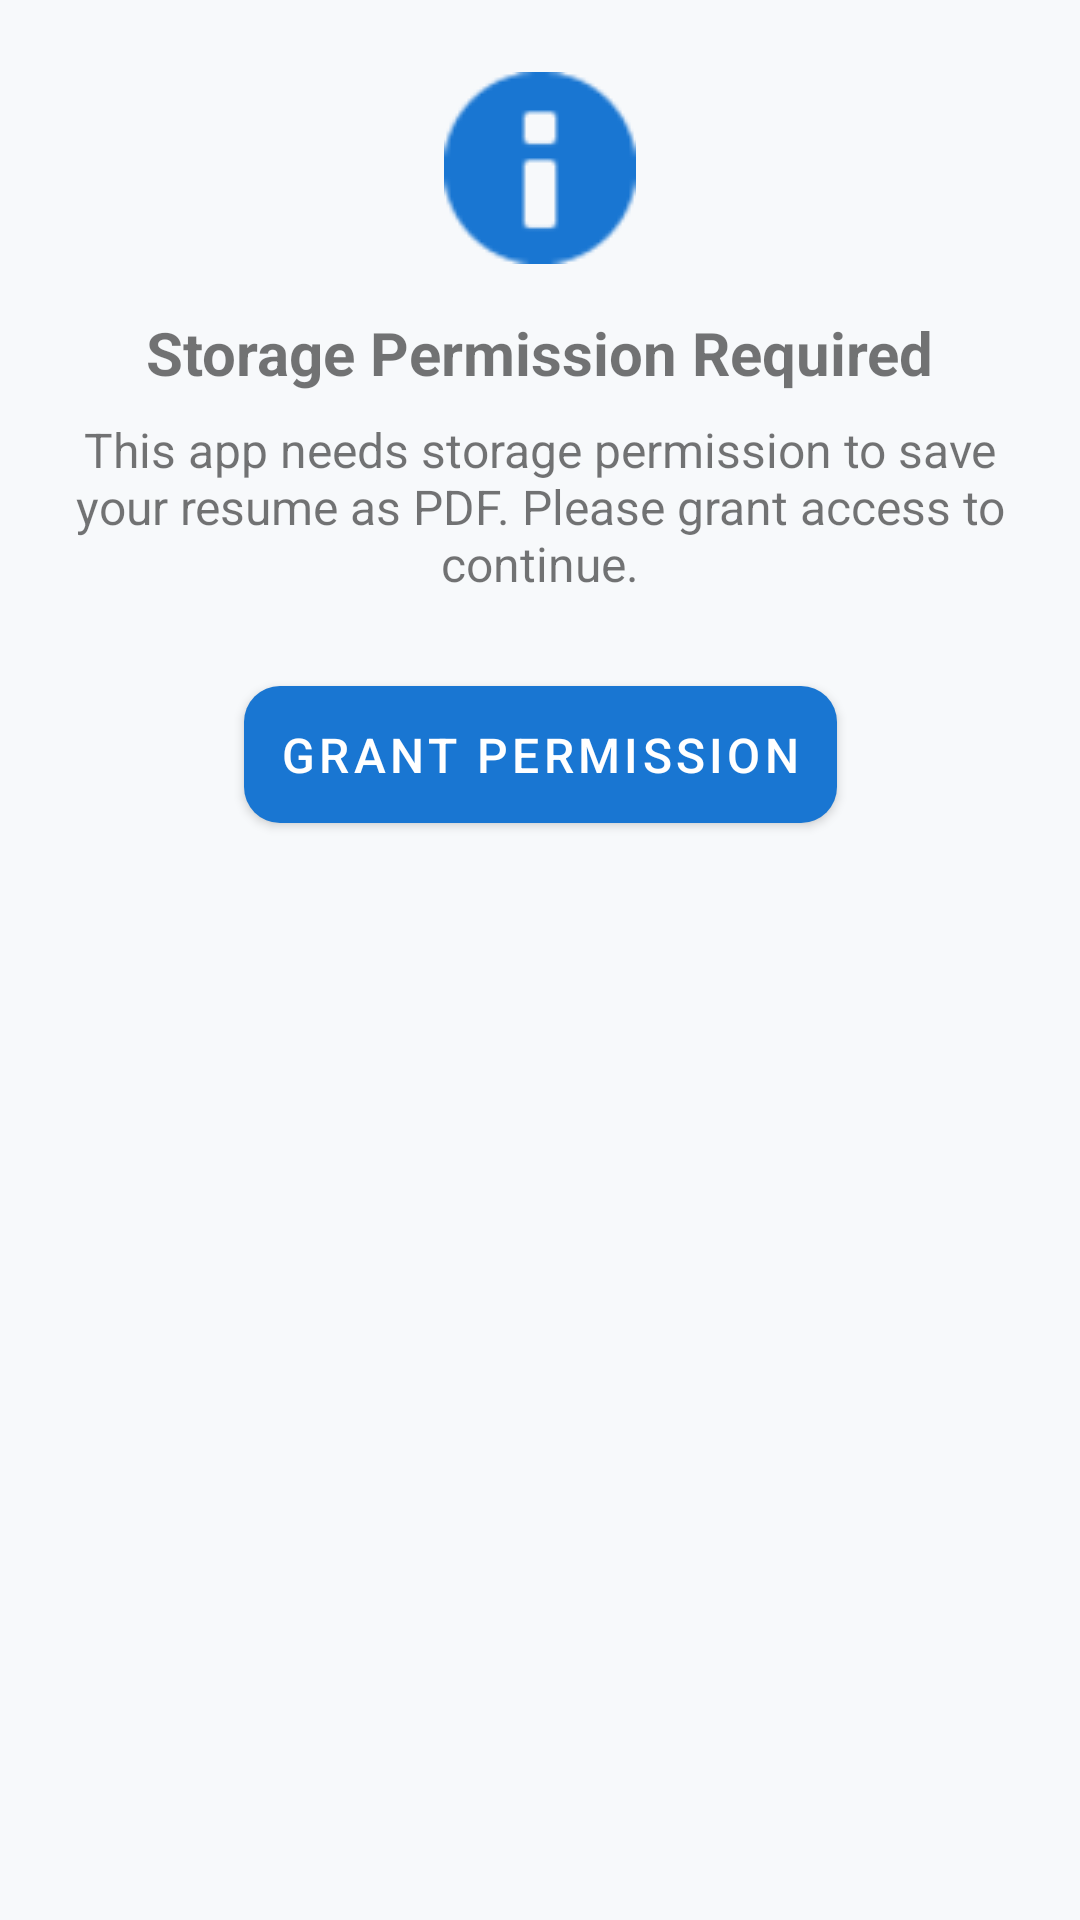

Reconstruct the res/layout file that produces this screen, plus the resources it refers to.
<!-- AndroidManifest.xml: application theme Theme.MyApplication -->
<!-- res/layout/dialog_permission_rationale.xml -->
<?xml version="1.0" encoding="utf-8"?>
<androidx.constraintlayout.widget.ConstraintLayout xmlns:android="http://schemas.android.com/apk/res/android"
    xmlns:app="http://schemas.android.com/apk/res-auto"
    android:layout_width="match_parent"
    android:layout_height="wrap_content"
    android:padding="24dp">

    <ImageView
        android:id="@+id/iconImage"
        android:layout_width="64dp"
        android:layout_height="64dp"
        android:src="@android:drawable/ic_dialog_info"
        app:layout_constraintTop_toTopOf="parent"
        app:layout_constraintStart_toStartOf="parent"
        app:layout_constraintEnd_toEndOf="parent"
        app:tint="?attr/colorPrimary" />

    <TextView
        android:id="@+id/titleText"
        android:layout_width="wrap_content"
        android:layout_height="wrap_content"
        android:layout_marginTop="16dp"
        android:text="Storage Permission Required"
        android:textSize="20sp"
        android:textStyle="bold"
        app:layout_constraintTop_toBottomOf="@id/iconImage"
        app:layout_constraintStart_toStartOf="parent"
        app:layout_constraintEnd_toEndOf="parent" />

    <TextView
        android:id="@+id/messageText"
        android:layout_width="match_parent"
        android:layout_height="wrap_content"
        android:layout_marginTop="8dp"
        android:text="This app needs storage permission to save your resume as PDF. Please grant access to continue."
        android:textAlignment="center"
        android:textSize="16sp"
        app:layout_constraintTop_toBottomOf="@id/titleText" />

    <com.google.android.material.button.MaterialButton
        android:id="@+id/grantButton"
        android:layout_width="wrap_content"
        android:layout_height="wrap_content"
        android:layout_marginTop="24dp"
        android:text="Grant Permission"
        app:layout_constraintTop_toBottomOf="@id/messageText"
        app:layout_constraintStart_toStartOf="parent"
        app:layout_constraintEnd_toEndOf="parent" />

</androidx.constraintlayout.widget.ConstraintLayout>
<!-- resources referenced by this layout -->
<resources>
  <style name="Theme.MyApplication" parent="Theme.MaterialComponents.DayNight.NoActionBar">
          
          <item name="colorPrimary">@color/primary</item>
          <item name="colorPrimaryVariant">@color/primary_variant</item>
          <item name="colorOnPrimary">@color/text_on_primary</item>
          
          <item name="colorSecondary">@color/secondary</item>
          <item name="colorSecondaryVariant">@color/secondary_dark</item>
          <item name="colorOnSecondary">@color/text_on_secondary</item>
          
          <item name="colorTertiary">@color/tertiary</item>
          <item name="colorOnTertiary">@color/text_on_tertiary</item>
          
          <item name="android:windowBackground">@color/background</item>
          <item name="colorSurface">@color/surface</item>
          <item name="colorOnSurface">@color/text_primary</item>
          
          <item name="android:textColorPrimary">@color/text_primary</item>
          <item name="android:textColorSecondary">@color/text_secondary</item>
          
          <item name="android:statusBarColor">?attr/colorPrimaryVariant</item>
          
          <item name="elevationOverlayEnabled">true</item>
          <item name="materialButtonStyle">@style/Widget.App.Button</item>
      </style>
  <color name="primary">#1976D2</color>
  <color name="primary_variant">#0D47A1</color>
  <color name="text_on_primary">#FFFFFF</color>
  <color name="secondary">#7C4DFF</color>
  <color name="secondary_dark">#651FFF</color>
  <color name="text_on_secondary">#FFFFFF</color>
  <color name="tertiary">#00BFAE</color>
  <color name="text_on_tertiary">#FFFFFF</color>
  <color name="background">#F7F9FB</color>
  <color name="surface">#FFFFFF</color>
  <color name="text_primary">#212121</color>
  <color name="text_secondary">#757575</color>
  <style name="Widget.App.Button" parent="Widget.MaterialComponents.Button">
          <item name="android:textColor">@color/white</item>
          <item name="android:textSize">16sp</item>
          <item name="android:padding">12dp</item>
          <item name="cornerRadius">12dp</item>
          <item name="elevation">4dp</item>
          <item name="backgroundTint">@color/primary</item>
      </style>
  <color name="white">#FFFFFFFF</color>
</resources>
